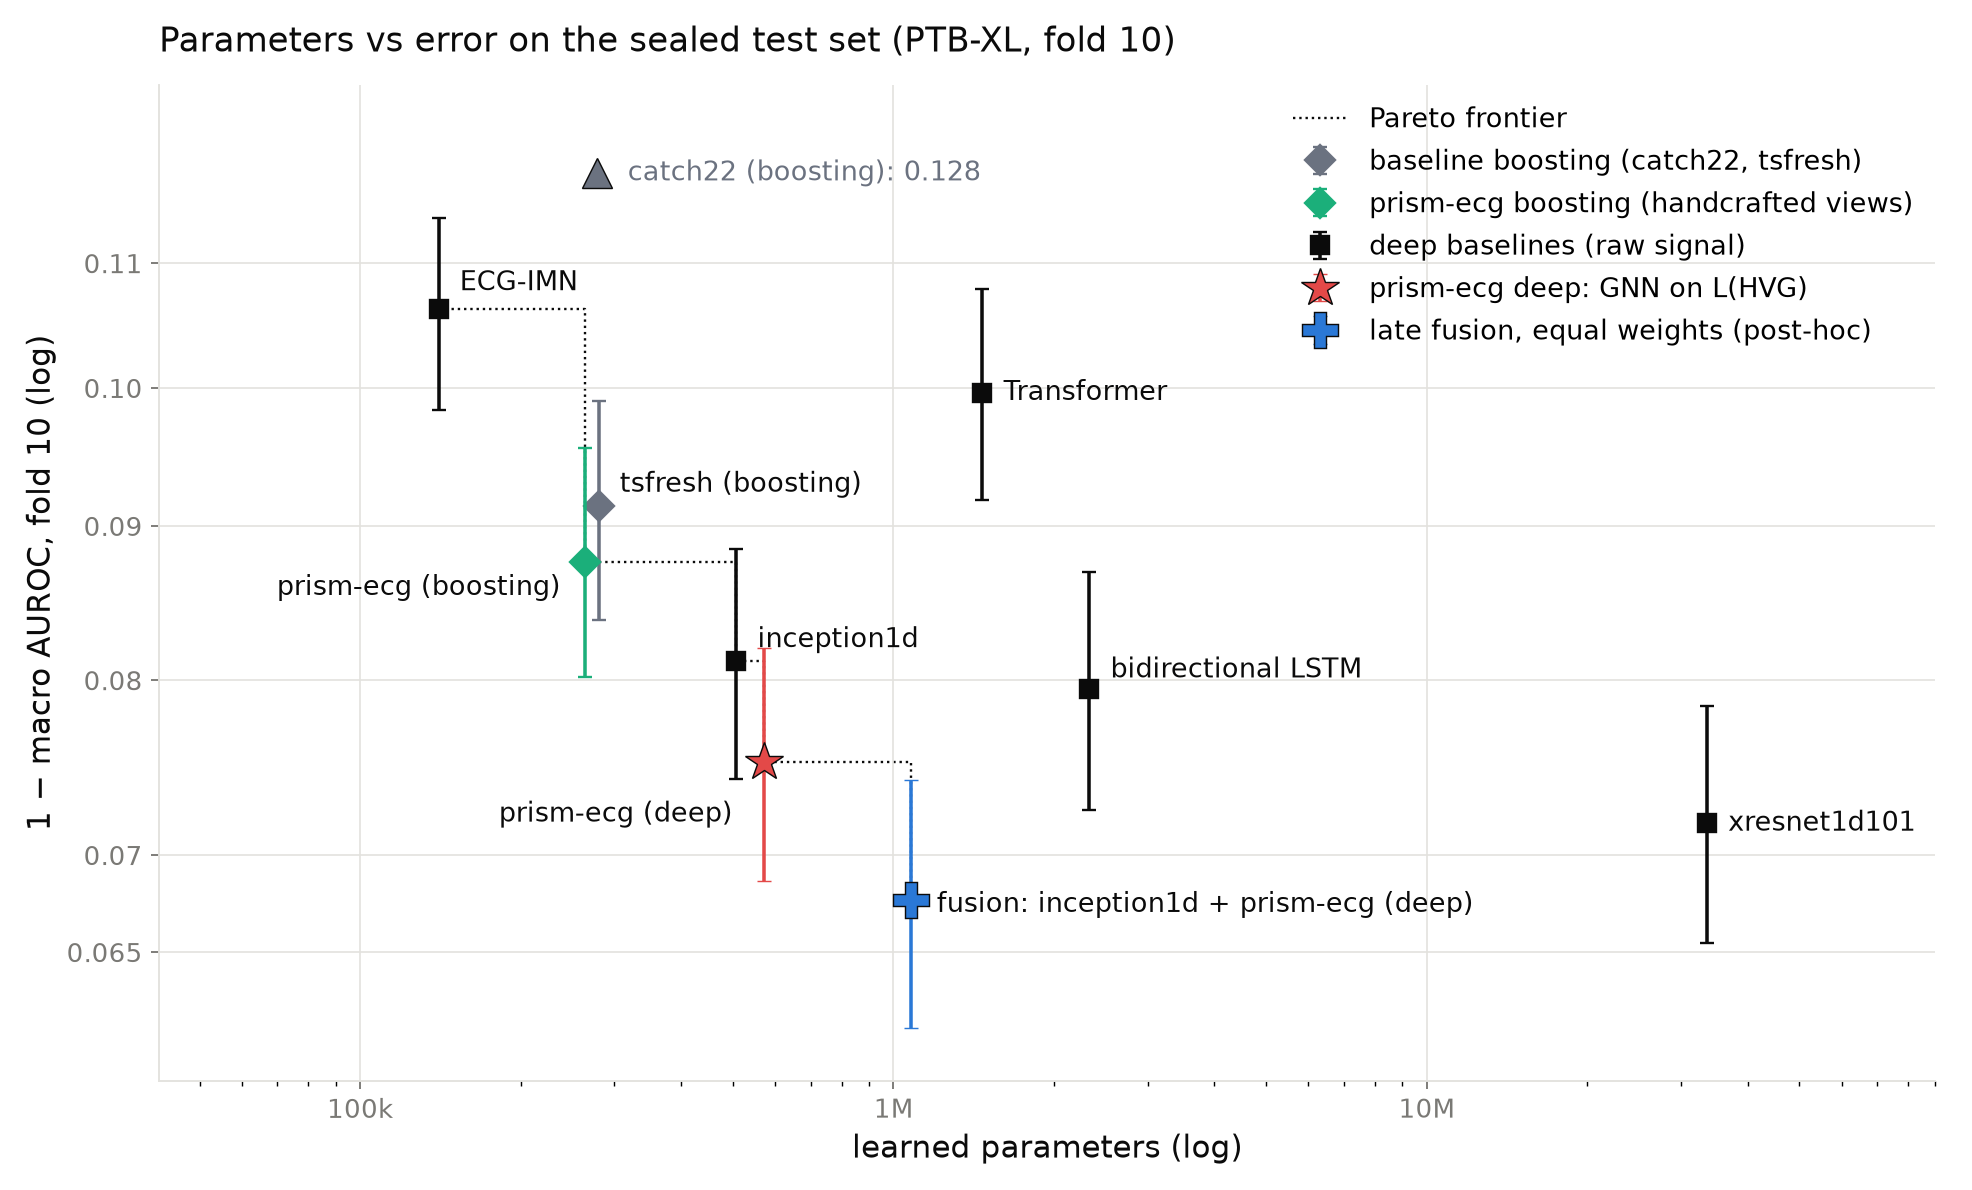

The file beside this chart, header and first rows:
modelo, parametros, erro, erro_lo, erro_hi, tipo, sementes, pareto
ECG-IMN, 140330, 0.1062, 0.09837, 0.1139, profundo, 5, True
nosso boosting, 263600, 0.08758, 0.08022, 0.09552, raso, 5, True
catch22 + boosting, 278300, 0.128, 0.1187, 0.1377, base_raso, 5, False
tsfresh + boosting, 280039, 0.0914, 0.08376, 0.09902, base_raso, 5, False
inception1d, 507653, 0.08118, 0.0742, 0.08842, profundo, 5, True
GNN L(HVG) direcionada, 571141, 0.07514, 0.06864, 0.08201, gnn, 5, True
fusão: inception1d + GNN L(HVG), 1078794, 0.06764, 0.06135, 0.07416, fusao, 5, True
Transformer, 1469061, 0.09964, 0.09183, 0.1078, profundo, 5, False
LSTM bidirecional, 2330629, 0.07946, 0.07246, 0.08691, profundo, 5, False
xresnet1d101, 33555333, 0.07172, 0.06543, 0.07844, profundo, 5, False
